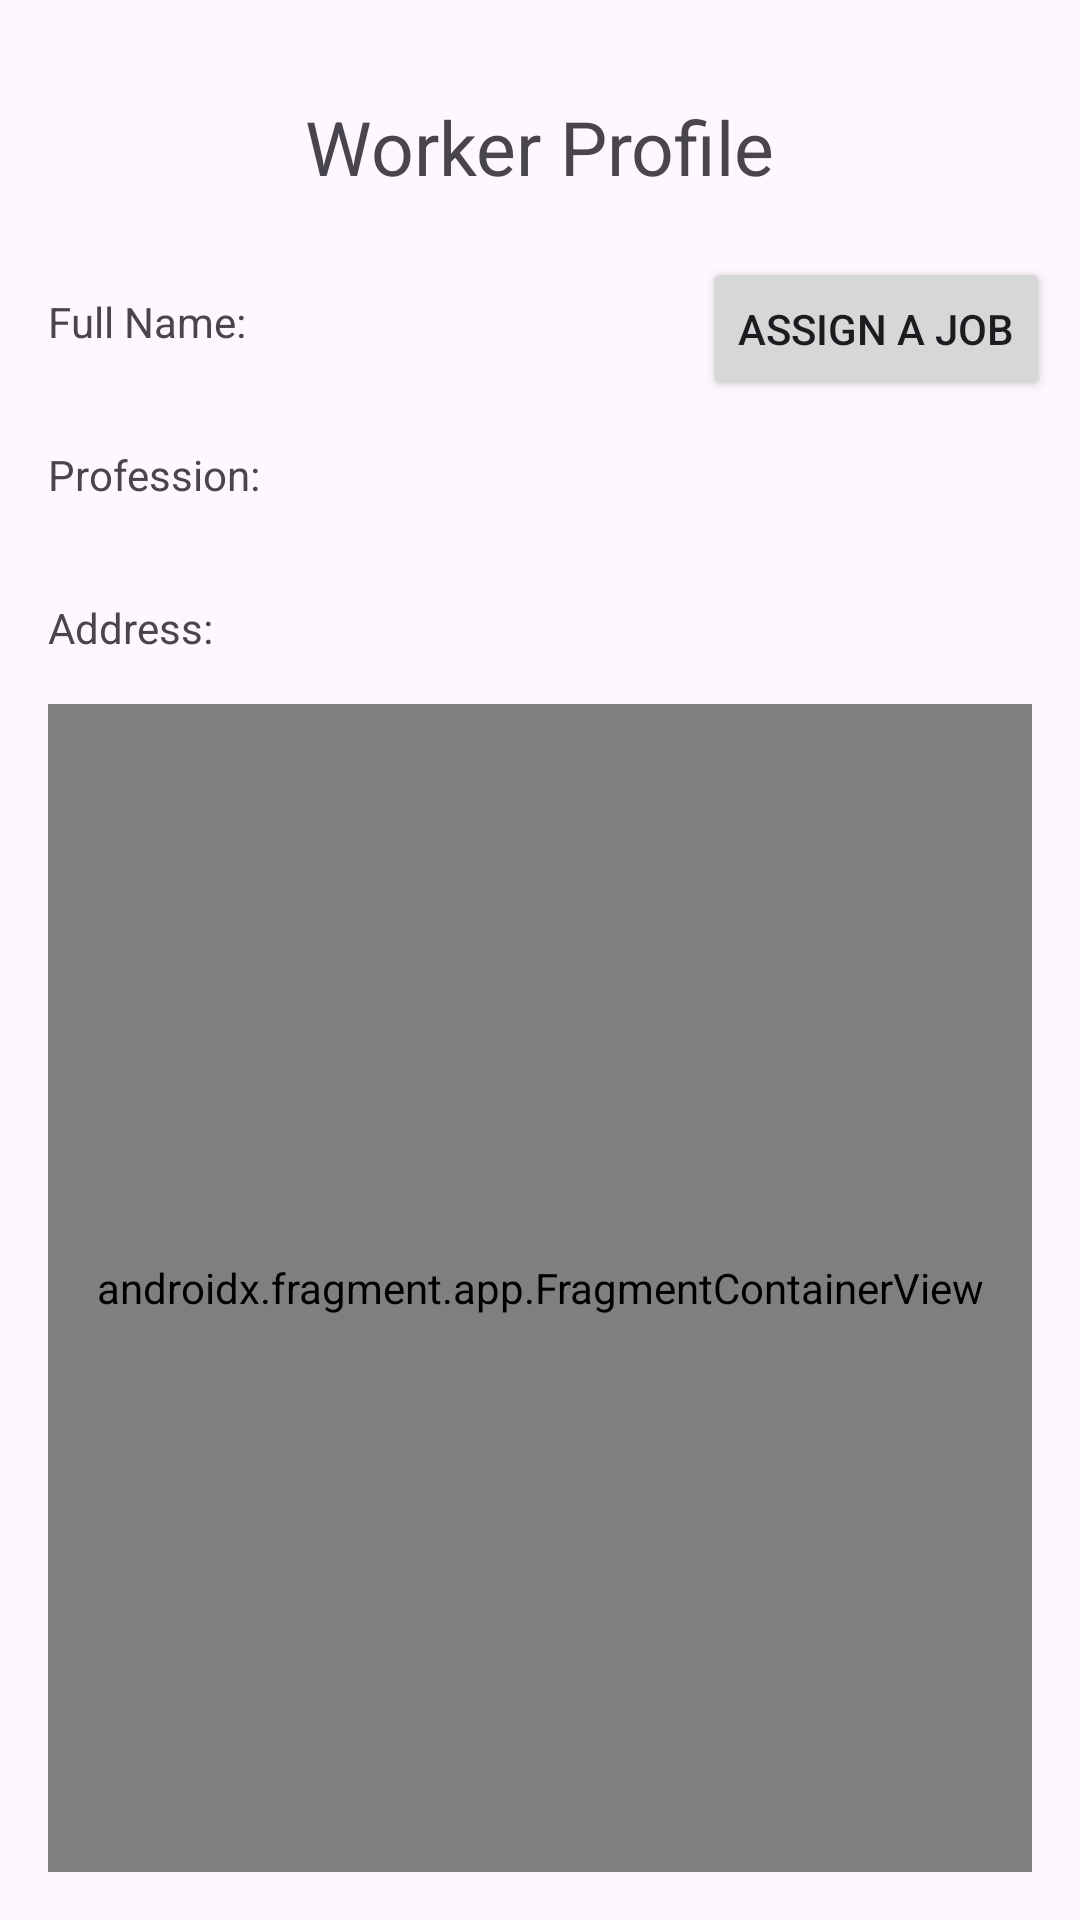

This screen was rendered from an Android layout file. Write that file and the resources it references.
<!-- AndroidManifest.xml: application theme Theme.HandyMan -->
<!-- res/layout/activity_worker_profile.xml -->
<?xml version="1.0" encoding="utf-8"?>
<androidx.constraintlayout.widget.ConstraintLayout xmlns:android="http://schemas.android.com/apk/res/android"
    xmlns:app="http://schemas.android.com/apk/res-auto"
    xmlns:tools="http://schemas.android.com/tools"
    android:layout_width="match_parent"
    android:layout_height="match_parent">

    <TextView
        android:id="@+id/textViewProfileTitle"
        android:layout_width="wrap_content"
        android:layout_height="wrap_content"
        android:layout_marginTop="32dp"
        android:text="@string/txtProfileTitle1"
        android:textSize="25sp"
        app:layout_constraintEnd_toEndOf="parent"
        app:layout_constraintStart_toStartOf="parent"
        app:layout_constraintTop_toTopOf="parent" />

    <TextView
        android:id="@+id/textViewWorkerName"
        android:layout_width="wrap_content"
        android:layout_height="wrap_content"
        android:layout_marginStart="16dp"
        android:layout_marginTop="32dp"
        android:text="@string/txtName"
        app:layout_constraintStart_toStartOf="parent"
        app:layout_constraintTop_toBottomOf="@+id/textViewProfileTitle" />

    <TextView
        android:id="@+id/textWorkerName"
        android:layout_width="wrap_content"
        android:layout_height="wrap_content"
        android:layout_marginStart="16dp"
        android:layout_marginTop="32dp"
        app:layout_constraintStart_toEndOf="@+id/textViewWorkerName"
        app:layout_constraintTop_toBottomOf="@+id/textViewProfileTitle" />

    <TextView
        android:id="@+id/textViewWorkerProfession"
        android:layout_width="wrap_content"
        android:layout_height="wrap_content"
        android:layout_marginStart="16dp"
        android:layout_marginTop="32dp"
        android:text="@string/txtProfession"
        app:layout_constraintStart_toStartOf="parent"
        app:layout_constraintTop_toBottomOf="@+id/textViewWorkerName" />

    <TextView
        android:id="@+id/textWorkerProfession"
        android:layout_width="wrap_content"
        android:layout_height="wrap_content"
        android:layout_marginStart="16dp"
        android:layout_marginTop="32dp"
        app:layout_constraintStart_toEndOf="@+id/textViewWorkerProfession"
        app:layout_constraintTop_toBottomOf="@+id/textWorkerName" />

    <TextView
        android:id="@+id/textViewWorkerAddress"
        android:layout_width="wrap_content"
        android:layout_height="wrap_content"
        android:layout_marginStart="16dp"
        android:layout_marginTop="32dp"
        android:text="@string/txtAddress"
        app:layout_constraintStart_toStartOf="parent"
        app:layout_constraintTop_toBottomOf="@+id/textViewWorkerProfession" />

    <TextView
        android:id="@+id/textWorkerAddress"
        android:layout_width="wrap_content"
        android:layout_height="wrap_content"
        android:layout_marginStart="16dp"
        android:layout_marginTop="32dp"
        app:layout_constraintStart_toEndOf="@+id/textViewWorkerAddress"
        app:layout_constraintTop_toBottomOf="@+id/textWorkerProfession" />


    <androidx.fragment.app.FragmentContainerView
        android:id="@+id/mapView"
        android:name="com.google.android.gms.maps.SupportMapFragment"
        android:layout_width="0dp"
        android:layout_height="0dp"
        android:layout_marginStart="16dp"
        android:layout_marginTop="16dp"
        android:layout_marginEnd="16dp"
        android:layout_marginBottom="16dp"
        app:layout_constraintBottom_toBottomOf="parent"
        app:layout_constraintEnd_toEndOf="parent"
        app:layout_constraintStart_toStartOf="parent"
        app:layout_constraintTop_toBottomOf="@+id/textWorkerAddress" />

    <Button
        android:id="@+id/buttonCreateJob"
        android:layout_width="wrap_content"
        android:layout_height="wrap_content"
        android:layout_marginTop="20dp"
        android:layout_marginEnd="10dp"
        android:text="@string/txtCreateJob"
        app:layout_constraintEnd_toEndOf="parent"
        app:layout_constraintTop_toBottomOf="@+id/textViewProfileTitle" />

</androidx.constraintlayout.widget.ConstraintLayout>
<!-- resources referenced by this layout -->
<resources>
  <string name="txtAddress">Address:</string>
  <string name="txtCreateJob">Assign a Job</string>
  <string name="txtName">Full Name:</string>
  <string name="txtProfession">Profession:</string>
  <string name="txtProfileTitle1">Worker Profile</string>
  <style name="Theme.HandyMan" parent="Base.Theme.HandyMan" />
  <style name="Base.Theme.HandyMan" parent="Theme.Material3.DayNight">
          
          
      </style>
</resources>
